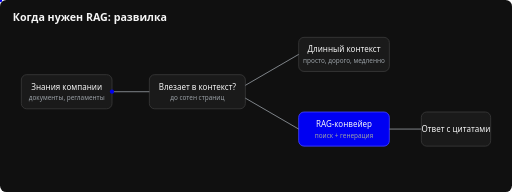
t = 0.00 s
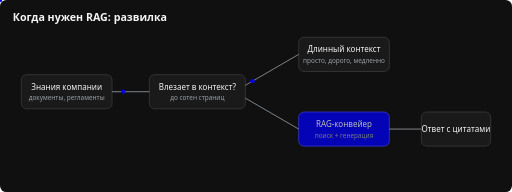
t = 0.90 s
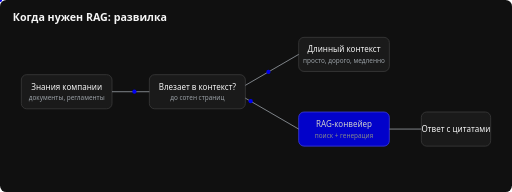
t = 1.80 s
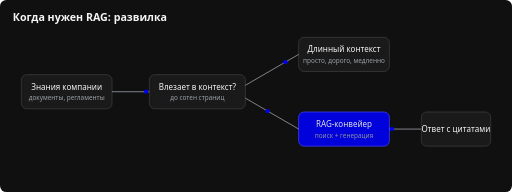
t = 2.75 s
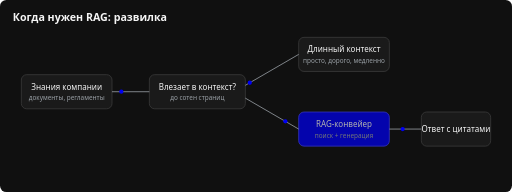
t = 3.75 s
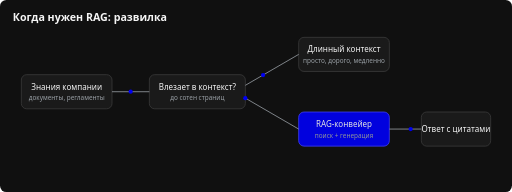
t = 4.50 s

The animated SVG that drew these frames (rendered in a browser with its animation timeline set to each time). Animation: 5 SMIL elements (animate=1,animateMotion=4); one cycle of 5.50 s, repeats indefinitely.

<svg xmlns="http://www.w3.org/2000/svg" width="960" height="360" viewBox="0 0 960 360">
<rect width="960" height="360" fill="#101010" rx="12"/>
<text x="24" y="40" fill="#f5f5f5" font-size="20" font-weight="600" font-family="Segoe UI, sans-serif">Когда нужен RAG: развилка</text><g><rect x="40" y="140" rx="10" width="170" height="64" fill="#1a1a1a" stroke="#3a3a3a" stroke-width="1.5"/><text x="125.0" y="168.0" text-anchor="middle" fill="#f5f5f5" font-size="15" font-family="Segoe UI, sans-serif">Знания компании</text><text x="125.0" y="188.0" text-anchor="middle" fill="#9aa0a6" font-size="12" font-family="Segoe UI, sans-serif">документы, регламенты</text></g><g><rect x="280" y="140" rx="10" width="180" height="64" fill="#1a1a1a" stroke="#3a3a3a" stroke-width="1.5"/><text x="370.0" y="168.0" text-anchor="middle" fill="#f5f5f5" font-size="15" font-family="Segoe UI, sans-serif">Влезает в контекст?</text><text x="370.0" y="188.0" text-anchor="middle" fill="#9aa0a6" font-size="12" font-family="Segoe UI, sans-serif">до сотен страниц</text></g><g><rect x="560" y="70" rx="10" width="170" height="64" fill="#1a1a1a" stroke="#3a3a3a" stroke-width="1.5"/><text x="645.0" y="98.0" text-anchor="middle" fill="#f5f5f5" font-size="15" font-family="Segoe UI, sans-serif">Длинный контекст</text><text x="645.0" y="118.0" text-anchor="middle" fill="#9aa0a6" font-size="12" font-family="Segoe UI, sans-serif">просто, дорого, медленно</text></g><g><animate attributeName="opacity" values="1;0.65;1" dur="2.4s" repeatCount="indefinite"/><rect x="560" y="210" rx="10" width="170" height="64" fill="#0000F2" stroke="#4444ff" stroke-width="1.5"/><text x="645.0" y="238.0" text-anchor="middle" fill="#f5f5f5" font-size="15" font-family="Segoe UI, sans-serif">RAG-конвейер</text><text x="645.0" y="258.0" text-anchor="middle" fill="#9aa0a6" font-size="12" font-family="Segoe UI, sans-serif">поиск + генерация</text></g><g><rect x="790" y="210" rx="10" width="130" height="64" fill="#1a1a1a" stroke="#3a3a3a" stroke-width="1.5"/><text x="855.0" y="247.0" text-anchor="middle" fill="#f5f5f5" font-size="15" font-family="Segoe UI, sans-serif">Ответ с цитатами</text></g><line x1="210" y1="172.0" x2="280" y2="172.0" stroke="#9aa0a6" stroke-width="1.5"/>
  <circle r="4" fill="#0000F2">
    <animateMotion dur="3s" repeatCount="indefinite" begin="0s" path="M210,172.0 L280,172.0"/>
  </circle><line x1="460" y1="160" x2="560" y2="102" stroke="#9aa0a6" stroke-width="1.5"/>
  <circle r="4" fill="#0000F2">
    <animateMotion dur="3s" repeatCount="indefinite" begin="0.5s" path="M460,160 L560,102"/>
  </circle><line x1="460" y1="184" x2="560" y2="242" stroke="#9aa0a6" stroke-width="1.5"/>
  <circle r="4" fill="#0000F2">
    <animateMotion dur="3s" repeatCount="indefinite" begin="1.5s" path="M460,184 L560,242"/>
  </circle><line x1="730" y1="242" x2="790" y2="242" stroke="#9aa0a6" stroke-width="1.5"/>
  <circle r="4" fill="#0000F2">
    <animateMotion dur="3s" repeatCount="indefinite" begin="2.5s" path="M730,242 L790,242"/>
  </circle>
</svg>
